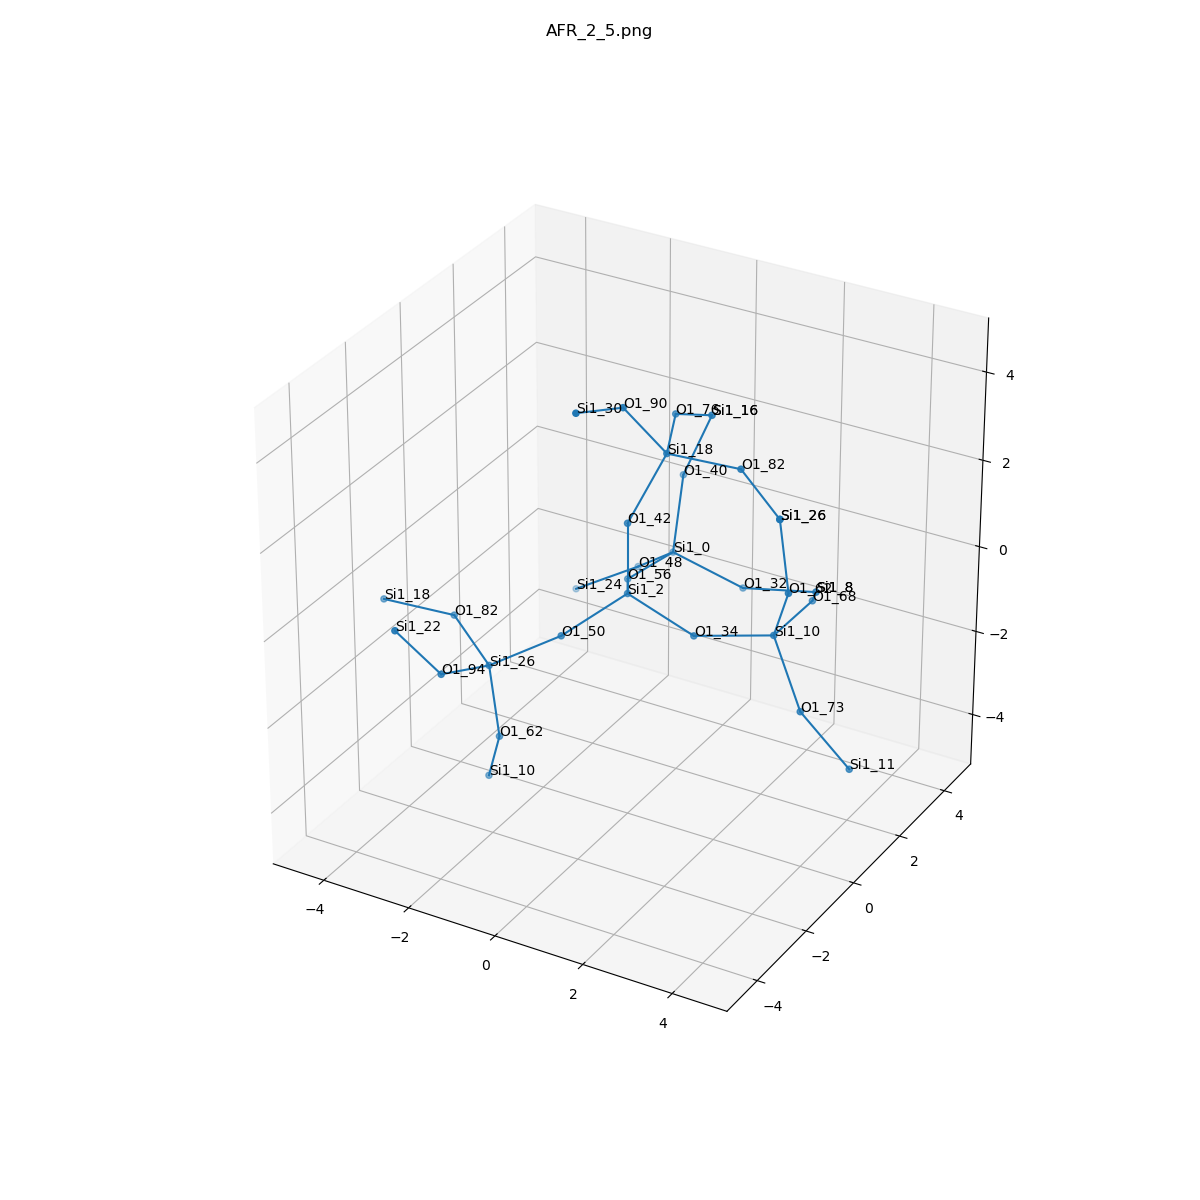

Source data for this figure (header and first rows):
, neighbor_num, isite, atom, x, y, z, front_index
0, 0, 2, Si1, 0.0, 0.0, 0.0, 
1, 1, 34, O1, 1.516, 0.0, -0.538, 0.0
2, 1, 50, O1, -0.7598, -1.314, -0.5364, 0.0
3, 1, 56, O1, -0.7574, 1.317, -0.5344, 0.0
4, 1, 42, O1, 0.0, 3.0814879110195774e-33, 1.611, 0.0
5, 2, 10, Si1, 3.023, 0.5356, -0.3568, 1.0
6, 2, 26, Si1, -2.033, -1.988, -1.255, 2.0
7, 2, 0, Si1, -0.6098, 2.917, -0.6499, 3.0
8, 2, 18, Si1, 0.4604, 0.7485, 2.959, 4.0
9, 3, 62, O1, 3.615, 0.006903, 1.045, 5.0
10, 3, 68, O1, 3.028, 2.146, -0.3679, 5.0
11, 3, 73, O1, 3.937, -0.01203, -1.564, 5.0
12, 3, 94, O1, -2.204, -3.502, -0.7288, 6.0
13, 3, 82, O1, -3.36, -1.147, -0.9007, 6.0
14, 3, 62, O1, -1.811, -1.995, -2.848, 6.0
15, 3, 48, O1, -1.766, 3.497, -1.608, 7.0
16, 3, 40, O1, -0.7471, 3.573, 0.8146, 7.0
17, 3, 32, O1, 0.8311, 3.277, -1.268, 7.0
18, 3, 82, O1, 2.066, 0.8547, 2.992, 8.0
19, 3, 90, O1, -0.04717, -0.09167, 4.236, 8.0
20, 3, 76, O1, -0.1765, 2.226, 2.998, 8.0
21, 4, 26, Si1, 3.394, 0.01356, 2.638, 9.0
22, 4, 8, Si1, 2.407, 3.483, -1.014, 10.0
23, 4, 11, Si1, 4.858, 0.3685, -2.828, 11.0
24, 4, 22, Si1, -2.711, -4.342, 0.5481, 12.0
25, 4, 18, Si1, -4.966, -1.253, -0.9338, 13.0
26, 4, 10, Si1, -2.403, -1.466, -4.25, 14.0
27, 4, 24, Si1, -3.133, 3.277, -2.428, 15.0
28, 4, 16, Si1, -0.1522, 3.678, 2.306, 16.0
29, 4, 8, Si1, 2.407, 3.483, -1.014, 17.0
30, 4, 26, Si1, 3.394, 0.01356, 2.638, 18.0
31, 4, 30, Si1, -0.2184, -1.605, 4.762, 19.0
32, 4, 16, Si1, -0.1522, 3.678, 2.306, 20.0
